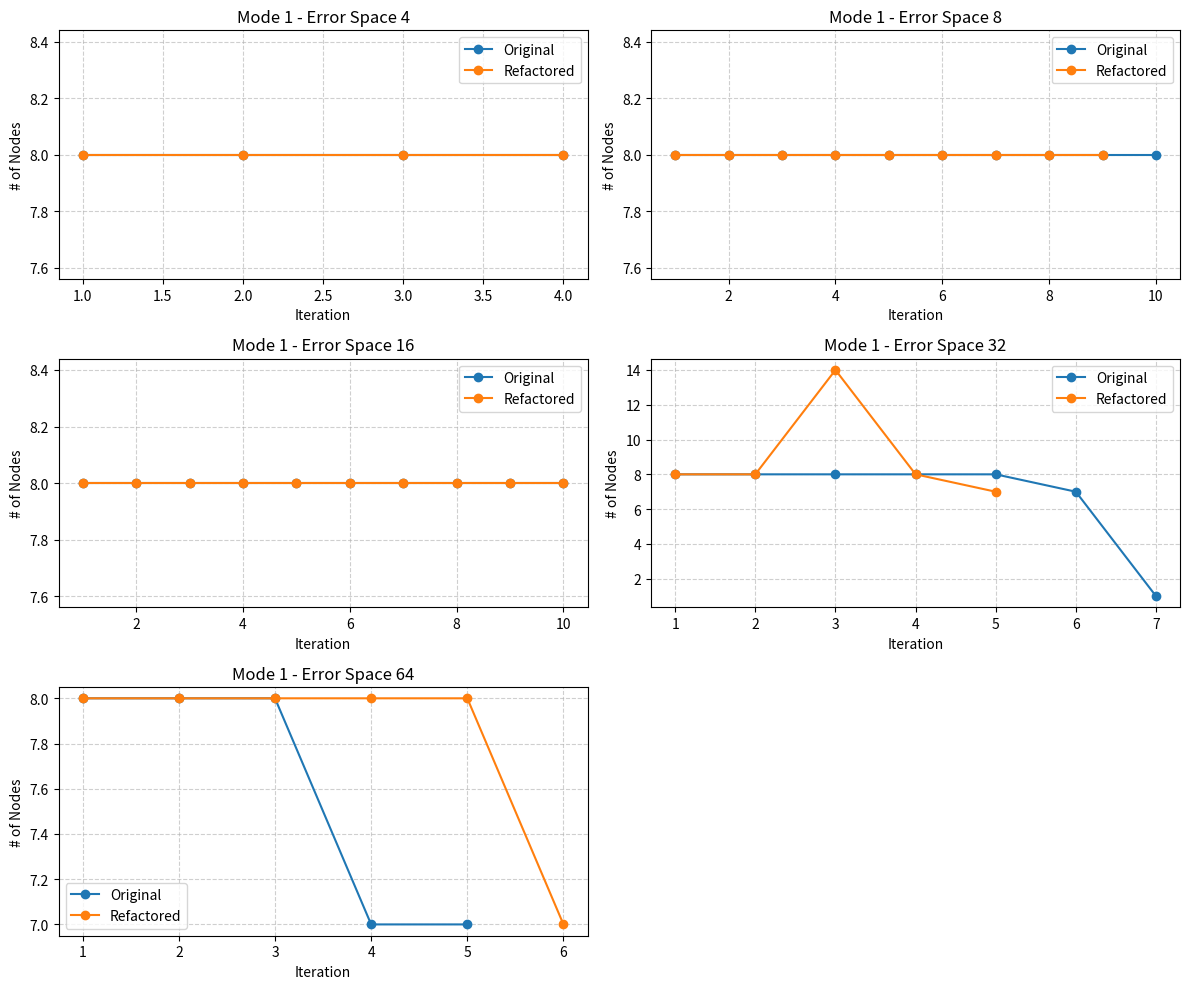

Recreate this plot in Python. (Note: this script raises an exception after producing the figure.)
import matplotlib.pyplot as plt
import os

def plot_extraction_results(mode_name, data):
    fig, axes = plt.subplots(3, 2, figsize=(12, 10))
    axes = axes.flatten()

    for i, (err_name, runs) in enumerate(data.items()):
        ax = axes[i]
        for version, nodes in runs.items():
            iterations = range(1, len(nodes) + 1)
            ax.plot(iterations, nodes, marker='o', linestyle='-', label=version)
        
        ax.set_title(f"{mode_name} - {err_name}")
        ax.set_xlabel("Iteration")
        ax.set_ylabel("# of Nodes")
        ax.grid(True, linestyle='--', alpha=0.6)
        ax.legend()

    if len(data) < len(axes):
        fig.delaxes(axes[-1])

    plt.tight_layout()
    script_dir = os.path.dirname(os.path.abspath(__file__))
    filename = os.path.join(script_dir, f"extraction_comparison_{mode_name.lower().replace(' ', '_')}.png")
    plt.savefig(filename, dpi=300)
    plt.show()
    print(f"Plot saved successfully as {filename}!")

# benchmarks -> adder_i8_o5.v
mode_1_data = {
    "Error Space 4": {
        "Original": [8, 8, 8, 8],
        "Refactored": [8, 8, 8, 8]
    },
    "Error Space 8": {
        "Original": [8, 8, 8, 8, 8, 8, 8, 8, 8, 8],
        "Refactored": [8, 8, 8, 8, 8, 8, 8, 8, 8] 
    },
    "Error Space 16": {
        "Original": [8, 8, 8, 8, 8, 8, 8, 8, 8, 8],
        "Refactored": [8, 8, 8, 8, 8, 8, 8, 8, 8, 8]
    },
    "Error Space 32": {
        "Original": [8, 8, 8, 8, 8, 7, 1],
        "Refactored": [8, 8, 14, 8, 7]
    },
    "Error Space 64": {
        "Original": [8, 8, 8, 7, 7],
        "Refactored": [8, 8, 8, 8, 8, 7]
    }
}

mode_2_data = {
    "Error Space 4": {
        "Original": [4, 1, 1, 1, 1, 1, 1, 1, 1, 1, 1],
        "Refactored": [4, 1, 1, 1, 1, 1, 1, 1]
    },
    "Error Space 8": {
        "Original": [4, 1, 1, 1, 1, 1, 1, 1, 1, 1, 1, 1, 1, 1, 3, 4, 4],
        "Refactored": [4, 1, 1, 1, 1, 1, 1, 1, 1, 1, 1, 4, 1, 3] 
    },
    "Error Space 16": {
        "Original": [4, 2, 1, 1, 1, 1, 1, 1, 4, 4, 4, 8, 4, 4, 4, 1, 1, 1],
        "Refactored": [4, 2, 1, 1, 1, 3, 4, 4, 4, 4, 3, 3, 3, 2, 4, 2]
    },
    "Error Space 32": {
        "Original": [4, 1, 1, 4, 2, 4, 3, 4, 3, 1],
        "Refactored": [4, 1, 1, 4, 2, 4, 3, 3, 1, 4, 2, 4]
    },
    "Error Space 64": {
        "Original": [4, 1, 3, 4, 4, 4, 1, 1],
        "Refactored": [4, 1, 3, 4, 4, 4, 4, 1]
    }
}

mode_3_data = {
    "Error Space 4": {
        "Original": [5, 1, 1, 1, 1, 1],
        "Refactored": [5, 1, 1, 1, 1]
    },
    "Error Space 8": {
        "Original": [5, 1, 1, 1, 1, 1, 1, 1, 1, 5, 11, 4],
        "Refactored": [5, 1, 1, 1, 1, 1, 1, 1, 5, 11, 5] 
    },
    "Error Space 16": {
        "Original": [5, 1, 1, 1, 5, 2, 5, 2, 8, 8, 8, 8, 8],
        "Refactored": [5, 1, 1, 1, 5, 11, 5, 5, 6, 6, 6, 6, 11]
    },
    "Error Space 32": {
        "Original": [5, 2, 2, 5, 2, 5, 1, 1, 1, 5, 2, 1],
        "Refactored": [5, 2, 2, 5, 11, 4, 5, 4, 1, 1]
    },
    "Error Space 64": {
        "Original": [5, 5, 11, 4, 5, 3, 1],
        "Refactored": [5, 5, 11, 4, 5, 3, 1]
    }
}

mode_4_data = {
    "Error Space 4": {
        "Original": [7, 2, 7, 3, 3, 3, 7],
        "Refactored": [7, 2, 7, 3, 3, 8]
    },
    "Error Space 8": {
        "Original": [7, 2, 7, 3, 3, 3, 7, 8, 7, 8, 5, 5, 5, 8, 8],
        "Refactored": [7, 2, 7, 3, 3, 8, 8, 8, 8, 8] 
    },
    "Error Space 16": {
        "Original": [8, 7, 8, 8, 8, 8, 8, 8, 8, 8],
        "Refactored": [8, 7, 8, 8, 8, 8, 8, 8, 7, 7, 1, 1, 1]
    },
    "Error Space 32": {
        "Original": [8, 8, 8, 8, 8, 8, 8, 7, 7],
        "Refactored": [8, 8, 8, 8, 8, 8, 7]
    },
    "Error Space 64": {
        "Original": [8, 8, 8, 8, 8, 8, 8, 8, 8, 8],
        "Refactored": [8, 8, 8, 8, 7]
    }
}

mode_5_data = {
    "Error Space 4": {
        "Original": [4, 2, 4, 3, 3, 4],
        "Refactored": [4, 2, 4, 3, 3, 4]
    },
    "Error Space 8": {
        "Original": [4, 2, 4, 3, 3, 4, 4, 4, 4, 8],
        "Refactored": [4, 2, 4, 3, 3, 4, 4, 4, 4, 4, 4, 5] 
    },
    "Error Space 16": {
        "Original": [7, 4, 4, 4, 3, 3, 8, 4, 4, 4, 4, 4, 4, 4, 5, 3],
        "Refactored": [7, 4, 4, 4, 3, 3, 8, 4, 4, 4, 4, 4, 4, 4, 5, 3]
    },
    "Error Space 32": {
        "Original": [8, 7, 8, 5, 4, 4, 4, 4, 4, 4, 4],
        "Refactored": [8, 7, 8, 5, 4, 4, 4, 4, 4, 4, 4]
    },
    "Error Space 64": {
        "Original": [8, 8, 7, 4, 1],
        "Refactored": [8, 8, 7, 4, 1]
    }
}

# benchmarks -> mul_i8_o8.v
mode_55_data = {
    "Error Space 4": {
        "Original": [0, 4, 2, 2, 4],
        "Refactored": [0, 4, 2, 2, 4]
    },
    "Error Space 8": {
        "Original": [0, 4, 2, 2, 4, 3, 3, 4, 3, 3, 4],
        "Refactored": [0, 4, 2, 2, 4, 3, 3, 4, 4, 3, 3, 4, 7] 
    },
    "Error Space 16": {
        "Original": [2, 4, 4, 4, 4, 4, 6, 5, 6, 5, 6, 6, 6, 8],
        "Refactored": [2, 4, 4, 4, 4, 6, 4, 4, 4, 8, 4, 4, 6, 3, 6, 7]
    },
    "Error Space 32": {
        "Original": [4, 4, 8, 8, 8, 8, 6, 6, 6, 8, 7],
        "Refactored": [4, 4, 7, 4, 4, 4, 6, 8, 8, 8, 8, 8, 8, 8, 8, 5]
    },
    "Error Space 64": {
        "Original": [8, 7, 8, 14, 8, 8, 8, 8, 8, 8, 8, 8, 5],
        "Refactored": [8, 7, 8, 14, 8, 8, 13, 14, 14, 7, 14, 7, 7, 7, 4, 8]
    }
}

plot_extraction_results("Mode 1", mode_1_data)
plot_extraction_results("Mode 2", mode_2_data)
plot_extraction_results("Mode 3", mode_3_data)
plot_extraction_results("Mode 4", mode_4_data)
plot_extraction_results("Mode 5", mode_5_data)
